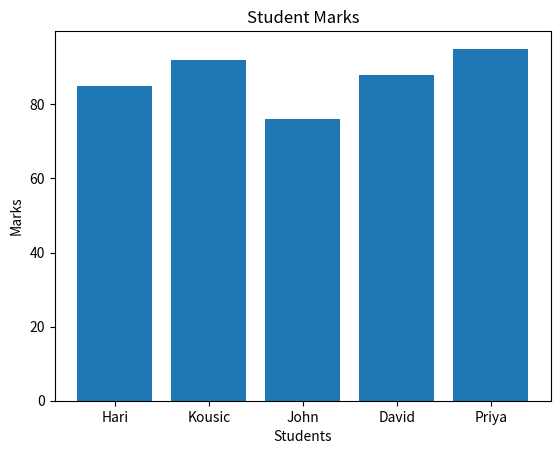

Recreate this plot in Python.
import numpy as np
import pandas as pd
import matplotlib.pyplot as plt
students = np.array(["Hari","Kousic","John","David","Priya"])
marks = np.array([85, 92, 76, 88, 95])
df = pd.DataFrame({
    "Student": students,
    "Marks": marks
})
print("Student Details")
print(df)
print("\nAverage Marks:", np.mean(marks))
print("Highest Marks:", np.max(marks))
print("Lowest Marks:", np.min(marks))
plt.bar(df["Student"], df["Marks"])
plt.title("Student Marks")
plt.xlabel("Students")
plt.ylabel("Marks")
plt.show()
